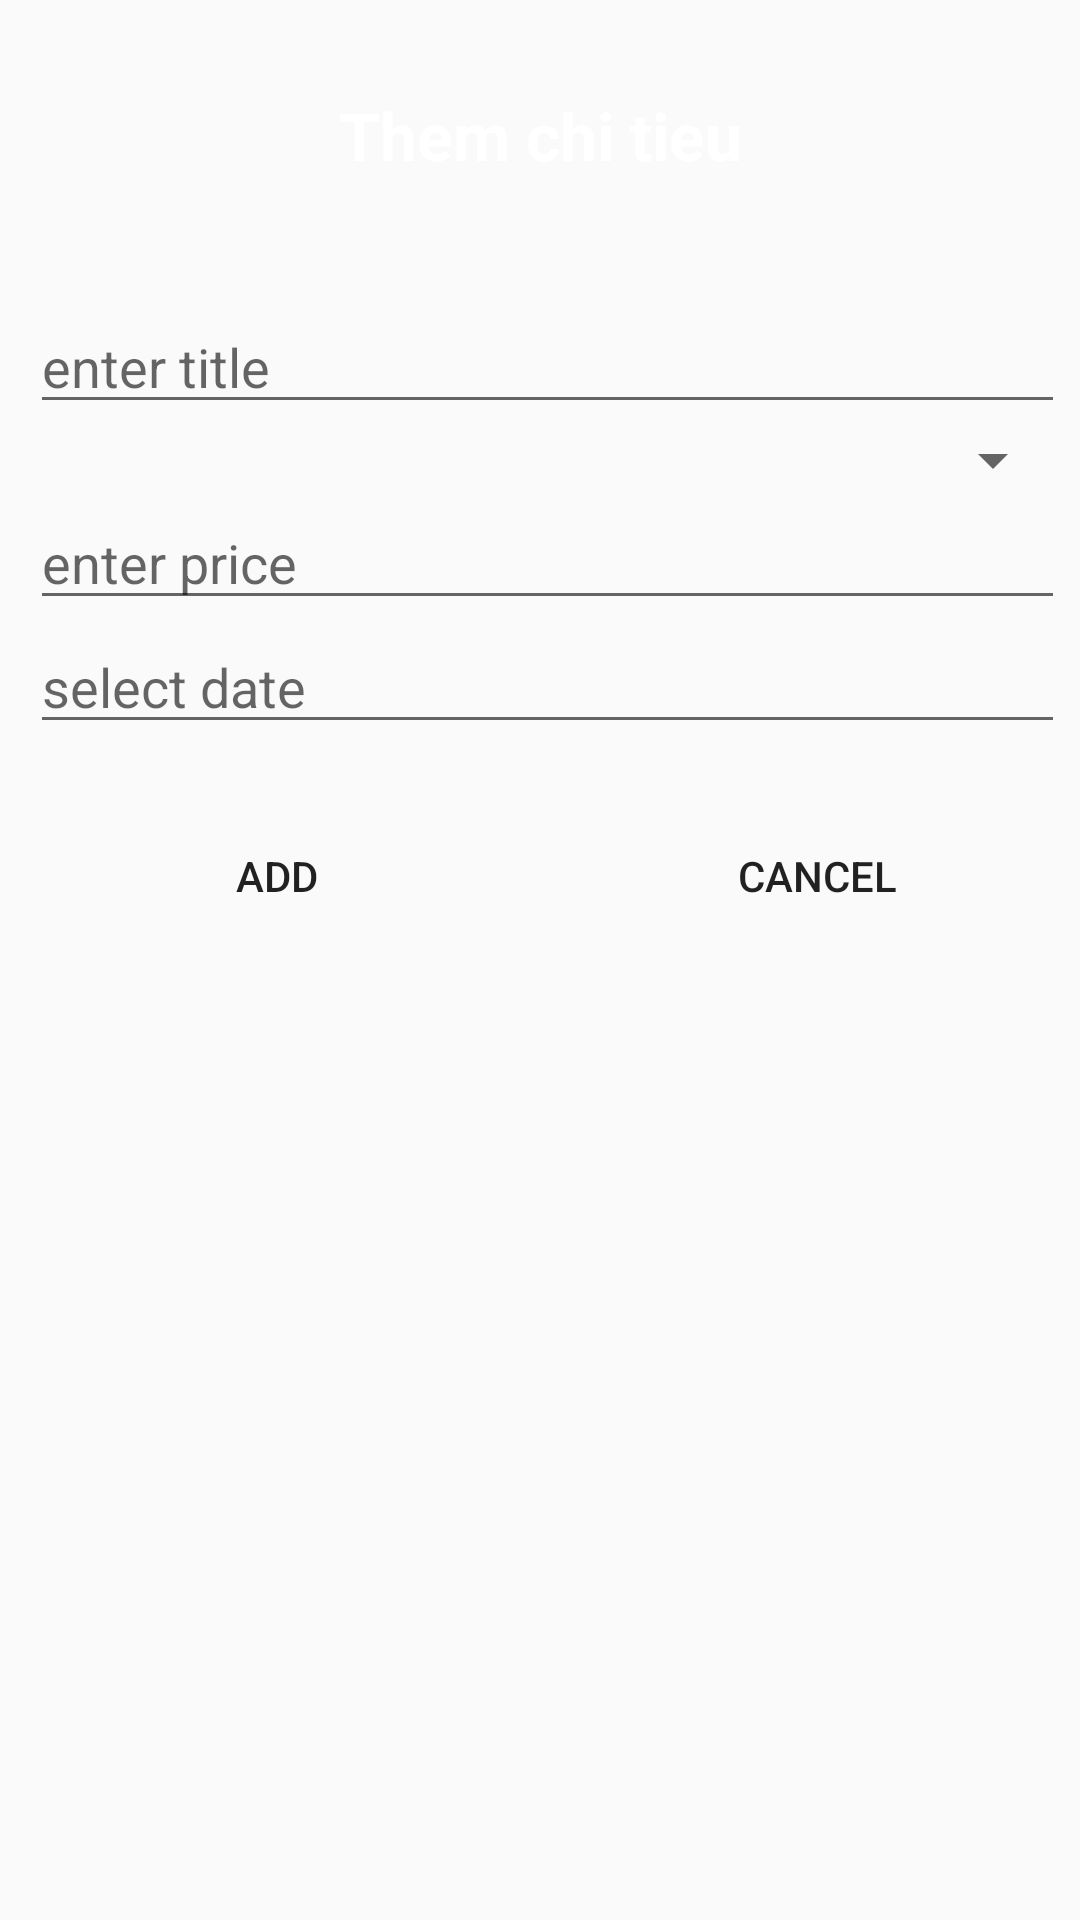

Produce the Android XML layout that renders to this screen, including the resource entries it uses.
<!-- AndroidManifest.xml: application theme Theme.B9_121 -->
<!-- res/layout/activity_add.xml -->
<?xml version="1.0" encoding="utf-8"?>
<LinearLayout xmlns:android="http://schemas.android.com/apk/res/android"
    xmlns:app="http://schemas.android.com/apk/res-auto"
    xmlns:tools="http://schemas.android.com/tools"
    android:layout_width="match_parent"
    android:layout_height="match_parent"
    android:orientation="vertical"
    tools:context=".AddActivity">
    <LinearLayout
        android:orientation="vertical"
        android:background="@color/yellow"
        android:layout_width="match_parent"
        android:layout_height="80dp">
        <TextView
            android:text="Them chi tieu"
            android:textSize="22dp"
            android:layout_marginTop="10dp"
            android:gravity="center"
            android:textColor="@color/white"
            android:textStyle="bold"
            android:layout_width="match_parent"
            android:layout_height="match_parent"/>
    </LinearLayout>
    <LinearLayout
        android:orientation="vertical"
        android:layout_marginLeft="10dp"
        android:layout_marginTop="20dp"
        android:layout_marginRight="5dp"
        android:background="@color/gray"
        android:layout_width="match_parent"
        android:layout_height="wrap_content">
        <EditText
            android:id="@+id/tvTitle"
            android:hint="enter title"
            android:layout_width="match_parent"
            android:layout_height="wrap_content"/>
        <Spinner
            android:id="@+id/spCategory"
            android:layout_width="match_parent"
            android:layout_height="wrap_content"/>
        <EditText
            android:id="@+id/tvPrice"
            android:hint="enter price"
            android:layout_width="match_parent"
            android:layout_height="wrap_content"/>
        <EditText
            android:id="@+id/tvDate"
            android:hint="select date"
            android:layout_width="match_parent"
            android:layout_height="wrap_content"/>
    </LinearLayout>
    <LinearLayout
        android:orientation="horizontal"
        android:weightSum="2"
        android:layout_marginTop="20dp"
        android:layout_width="match_parent"
        android:layout_height="wrap_content">
        <Button
            android:id="@+id/btAdd"
            android:layout_weight="1"
            android:text="Add"
            android:background="@color/yellow"
            android:layout_marginLeft="5dp"
            android:layout_width="wrap_content"
            android:layout_height="wrap_content"/>
        <Button
            android:id="@+id/btCancel"
            android:layout_weight="1"
            android:text="Cancel"
            android:background="@color/yellow"
            android:layout_marginLeft="5dp"
            android:layout_width="wrap_content"
            android:layout_height="wrap_content"/>
    </LinearLayout>
</LinearLayout>
<!-- resources referenced by this layout -->
<resources>
  <style name="Theme.B9_121" parent="Theme.AppCompat.DayNight.DarkActionBar">
          
          <item name="colorPrimary">@color/purple_500</item>
          <item name="colorPrimaryVariant">@color/purple_700</item>
          <item name="colorOnPrimary">@color/white</item>
          
          <item name="colorSecondary">@color/teal_200</item>
          <item name="colorSecondaryVariant">@color/teal_700</item>
          <item name="colorOnSecondary">@color/black</item>
          
          <item name="android:statusBarColor">?attr/colorPrimaryVariant</item>
          
      </style>
  <!-- not gathered from this repository: default colours our renderer supplied (Android Studio template values) -->
  <color name="purple_500">#FF6200EE</color>
  <color name="purple_700">#FF3700B3</color>
  <color name="teal_200">#FF03DAC5</color>
  <color name="teal_700">#FF018786</color>
  <color name="black">#FF000000</color>
  <color name="white">#FFFFFFFF</color>
</resources>
